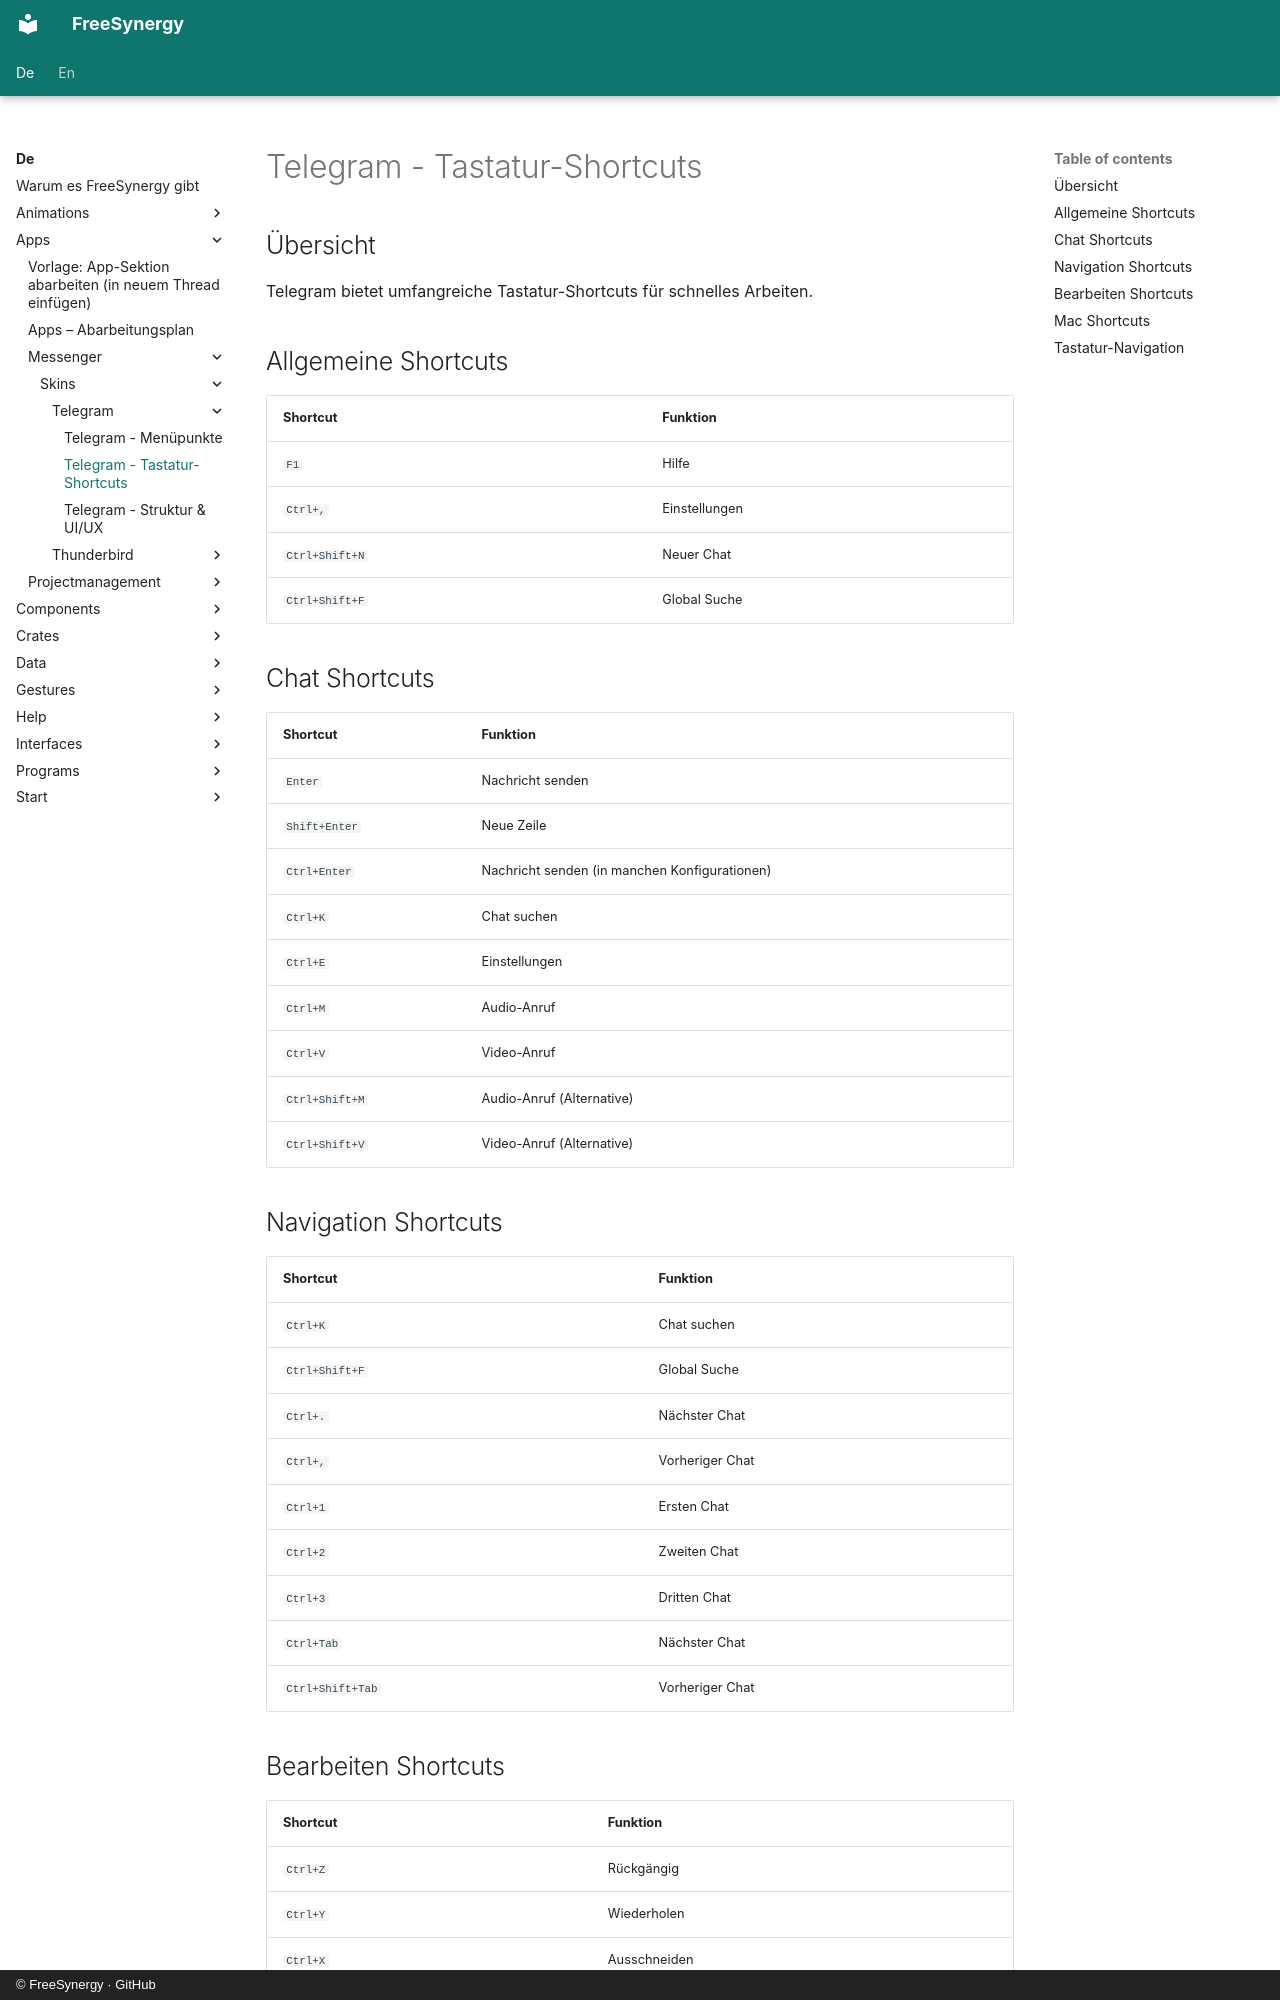

repository: FreeSynergy/fs-documentation · page: de/apps/messenger/skins/telegram/shortcuts/index.html · generator: mkdocs · copyright: © FreeSynergy · GitHub

# Telegram - Tastatur-Shortcuts

## Übersicht

Telegram bietet umfangreiche Tastatur-Shortcuts für schnelles Arbeiten.

## Allgemeine Shortcuts

| Shortcut | Funktion |
|----------|----------|
| `F1` | Hilfe |
| `Ctrl+,` | Einstellungen |
| `Ctrl+Shift+N` | Neuer Chat |
| `Ctrl+Shift+F` | Global Suche |

## Chat Shortcuts

| Shortcut | Funktion |
|----------|----------|
| `Enter` | Nachricht senden |
| `Shift+Enter` | Neue Zeile |
| `Ctrl+Enter` | Nachricht senden (in manchen Konfigurationen) |
| `Ctrl+K` | Chat suchen |
| `Ctrl+E` | Einstellungen |
| `Ctrl+M` | Audio-Anruf |
| `Ctrl+V` | Video-Anruf |
| `Ctrl+Shift+M` | Audio-Anruf (Alternative) |
| `Ctrl+Shift+V` | Video-Anruf (Alternative) |

## Navigation Shortcuts

| Shortcut | Funktion |
|----------|----------|
| `Ctrl+K` | Chat suchen |
| `Ctrl+Shift+F` | Global Suche |
| `Ctrl+.` | Nächster Chat |
| `Ctrl+,` | Vorheriger Chat |
| `Ctrl+1` | Ersten Chat |
| `Ctrl+2` | Zweiten Chat |
| `Ctrl+3` | Dritten Chat |
| `Ctrl+Tab` | Nächster Chat |
| `Ctrl+Shift+Tab` | Vorheriger Chat |
